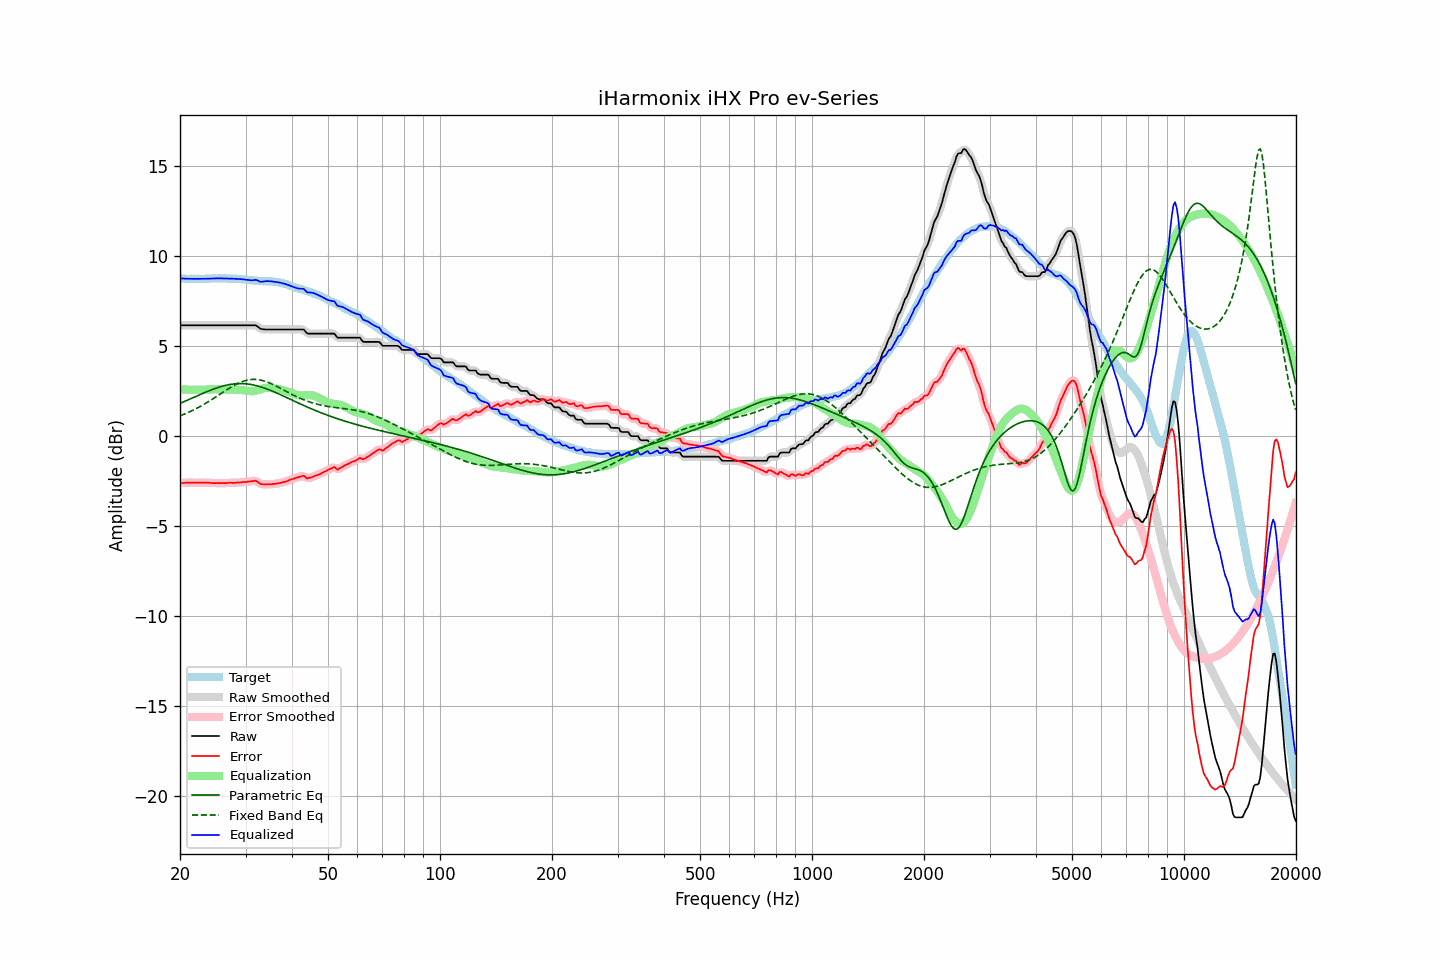

The data file committed next to this chart (first rows):
frequency, raw, error, smoothed, error_smoothed, equalization, parametric_eq, fixed_band_eq, equalized_raw, equalized_smoothed, target
20.00, 6.16, -2.61, 6.16, -2.61, 2.61, 1.82, 1.13, 8.77, 8.77, 8.77
20.20, 6.16, -2.60, 6.16, -2.60, 2.60, 1.86, 1.16, 8.76, 8.76, 8.76
20.40, 6.16, -2.60, 6.16, -2.60, 2.60, 1.90, 1.20, 8.76, 8.76, 8.76
20.61, 6.16, -2.60, 6.16, -2.59, 2.59, 1.94, 1.24, 8.76, 8.76, 8.76
20.81, 6.16, -2.58, 6.16, -2.59, 2.59, 1.98, 1.27, 8.75, 8.75, 8.74
21.02, 6.16, -2.58, 6.16, -2.58, 2.59, 2.02, 1.31, 8.75, 8.75, 8.74
21.23, 6.16, -2.58, 6.16, -2.58, 2.59, 2.06, 1.35, 8.75, 8.75, 8.74
21.44, 6.16, -2.59, 6.16, -2.58, 2.58, 2.10, 1.40, 8.75, 8.75, 8.75
21.66, 6.16, -2.58, 6.16, -2.58, 2.58, 2.14, 1.44, 8.74, 8.74, 8.74
21.87, 6.16, -2.59, 6.16, -2.59, 2.58, 2.18, 1.48, 8.74, 8.74, 8.75
22.09, 6.16, -2.58, 6.16, -2.58, 2.58, 2.22, 1.53, 8.74, 8.74, 8.74
22.31, 6.16, -2.59, 6.16, -2.58, 2.58, 2.25, 1.58, 8.74, 8.74, 8.75
22.54, 6.16, -2.58, 6.16, -2.58, 2.58, 2.29, 1.62, 8.74, 8.74, 8.74
22.76, 6.16, -2.58, 6.16, -2.58, 2.58, 2.33, 1.67, 8.74, 8.74, 8.74
22.99, 6.16, -2.58, 6.16, -2.58, 2.58, 2.37, 1.72, 8.74, 8.74, 8.74
23.22, 6.16, -2.58, 6.16, -2.58, 2.58, 2.41, 1.77, 8.75, 8.75, 8.74
23.45, 6.16, -2.59, 6.16, -2.59, 2.59, 2.45, 1.83, 8.75, 8.75, 8.75
23.69, 6.16, -2.59, 6.16, -2.59, 2.59, 2.48, 1.88, 8.75, 8.75, 8.75
23.92, 6.16, -2.59, 6.16, -2.59, 2.60, 2.52, 1.94, 8.76, 8.76, 8.75
24.16, 6.16, -2.60, 6.16, -2.60, 2.60, 2.56, 1.99, 8.76, 8.76, 8.76
24.40, 6.16, -2.61, 6.16, -2.61, 2.60, 2.59, 2.05, 8.76, 8.76, 8.77
24.65, 6.16, -2.61, 6.16, -2.61, 2.60, 2.62, 2.11, 8.77, 8.77, 8.77
24.89, 6.16, -2.61, 6.16, -2.61, 2.61, 2.66, 2.16, 8.77, 8.77, 8.77
25.14, 6.16, -2.60, 6.16, -2.61, 2.61, 2.69, 2.22, 8.77, 8.77, 8.76
25.39, 6.16, -2.61, 6.16, -2.61, 2.61, 2.72, 2.28, 8.77, 8.77, 8.77
25.65, 6.16, -2.61, 6.16, -2.61, 2.61, 2.74, 2.34, 8.77, 8.77, 8.77
25.91, 6.16, -2.60, 6.16, -2.61, 2.61, 2.77, 2.40, 8.77, 8.77, 8.76
26.16, 6.16, -2.61, 6.16, -2.61, 2.61, 2.79, 2.46, 8.77, 8.77, 8.77
26.43, 6.16, -2.61, 6.16, -2.61, 2.60, 2.82, 2.52, 8.77, 8.77, 8.77
26.69, 6.16, -2.61, 6.16, -2.60, 2.60, 2.84, 2.57, 8.76, 8.76, 8.77
26.96, 6.16, -2.59, 6.16, -2.60, 2.60, 2.86, 2.63, 8.76, 8.76, 8.75
27.23, 6.16, -2.59, 6.16, -2.59, 2.60, 2.87, 2.69, 8.76, 8.76, 8.75
27.50, 6.16, -2.59, 6.16, -2.59, 2.59, 2.89, 2.74, 8.76, 8.76, 8.75
27.77, 6.16, -2.60, 6.16, -2.59, 2.59, 2.90, 2.79, 8.75, 8.75, 8.76
28.05, 6.16, -2.59, 6.16, -2.59, 2.59, 2.91, 2.84, 8.75, 8.75, 8.75
28.33, 6.16, -2.58, 6.16, -2.58, 2.58, 2.92, 2.89, 8.74, 8.74, 8.74
28.62, 6.16, -2.57, 6.16, -2.58, 2.58, 2.92, 2.93, 8.74, 8.74, 8.73
28.90, 6.16, -2.58, 6.16, -2.57, 2.57, 2.92, 2.97, 8.73, 8.73, 8.74
29.19, 6.16, -2.57, 6.16, -2.57, 2.57, 2.92, 3.01, 8.73, 8.73, 8.73
29.48, 6.16, -2.55, 6.16, -2.56, 2.56, 2.92, 3.04, 8.72, 8.72, 8.71
29.78, 6.16, -2.55, 6.16, -2.55, 2.55, 2.92, 3.07, 8.71, 8.71, 8.71
30.08, 6.16, -2.55, 6.16, -2.54, 2.54, 2.91, 3.10, 8.70, 8.70, 8.71
30.38, 6.16, -2.53, 6.16, -2.53, 2.52, 2.90, 3.12, 8.68, 8.68, 8.69
30.68, 6.16, -2.52, 6.16, -2.52, 2.51, 2.89, 3.14, 8.67, 8.67, 8.68
30.99, 6.16, -2.51, 6.16, -2.51, 2.50, 2.88, 3.15, 8.66, 8.66, 8.67
31.30, 6.16, -2.50, 6.17, -2.49, 2.50, 2.86, 3.16, 8.67, 8.67, 8.66
31.61, 6.16, -2.49, 6.17, -2.48, 2.51, 2.84, 3.16, 8.68, 8.68, 8.65
31.93, 6.16, -2.47, 6.15, -2.49, 2.53, 2.82, 3.16, 8.69, 8.68, 8.63
32.24, 6.11, -2.53, 6.10, -2.53, 2.55, 2.80, 3.15, 8.66, 8.66, 8.64
32.57, 6.04, -2.58, 6.04, -2.58, 2.58, 2.77, 3.14, 8.62, 8.62, 8.62
32.89, 5.97, -2.65, 5.99, -2.63, 2.61, 2.75, 3.12, 8.58, 8.60, 8.62
33.22, 5.95, -2.67, 5.95, -2.67, 2.63, 2.72, 3.10, 8.59, 8.59, 8.62
33.55, 5.94, -2.67, 5.94, -2.68, 2.66, 2.69, 3.08, 8.60, 8.60, 8.61
33.89, 5.93, -2.69, 5.93, -2.68, 2.68, 2.66, 3.05, 8.61, 8.61, 8.62
34.23, 5.93, -2.67, 5.93, -2.68, 2.69, 2.63, 3.02, 8.62, 8.62, 8.60
34.57, 5.93, -2.68, 5.93, -2.68, 2.69, 2.59, 2.98, 8.62, 8.62, 8.61
34.92, 5.93, -2.67, 5.93, -2.67, 2.68, 2.56, 2.95, 8.61, 8.61, 8.60
35.27, 5.93, -2.68, 5.93, -2.67, 2.67, 2.52, 2.91, 8.60, 8.60, 8.61
35.62, 5.93, -2.65, 5.93, -2.66, 2.66, 2.48, 2.86, 8.59, 8.59, 8.58
35.97, 5.93, -2.65, 5.93, -2.65, 2.65, 2.45, 2.82, 8.58, 8.58, 8.58
... 635 more rows
